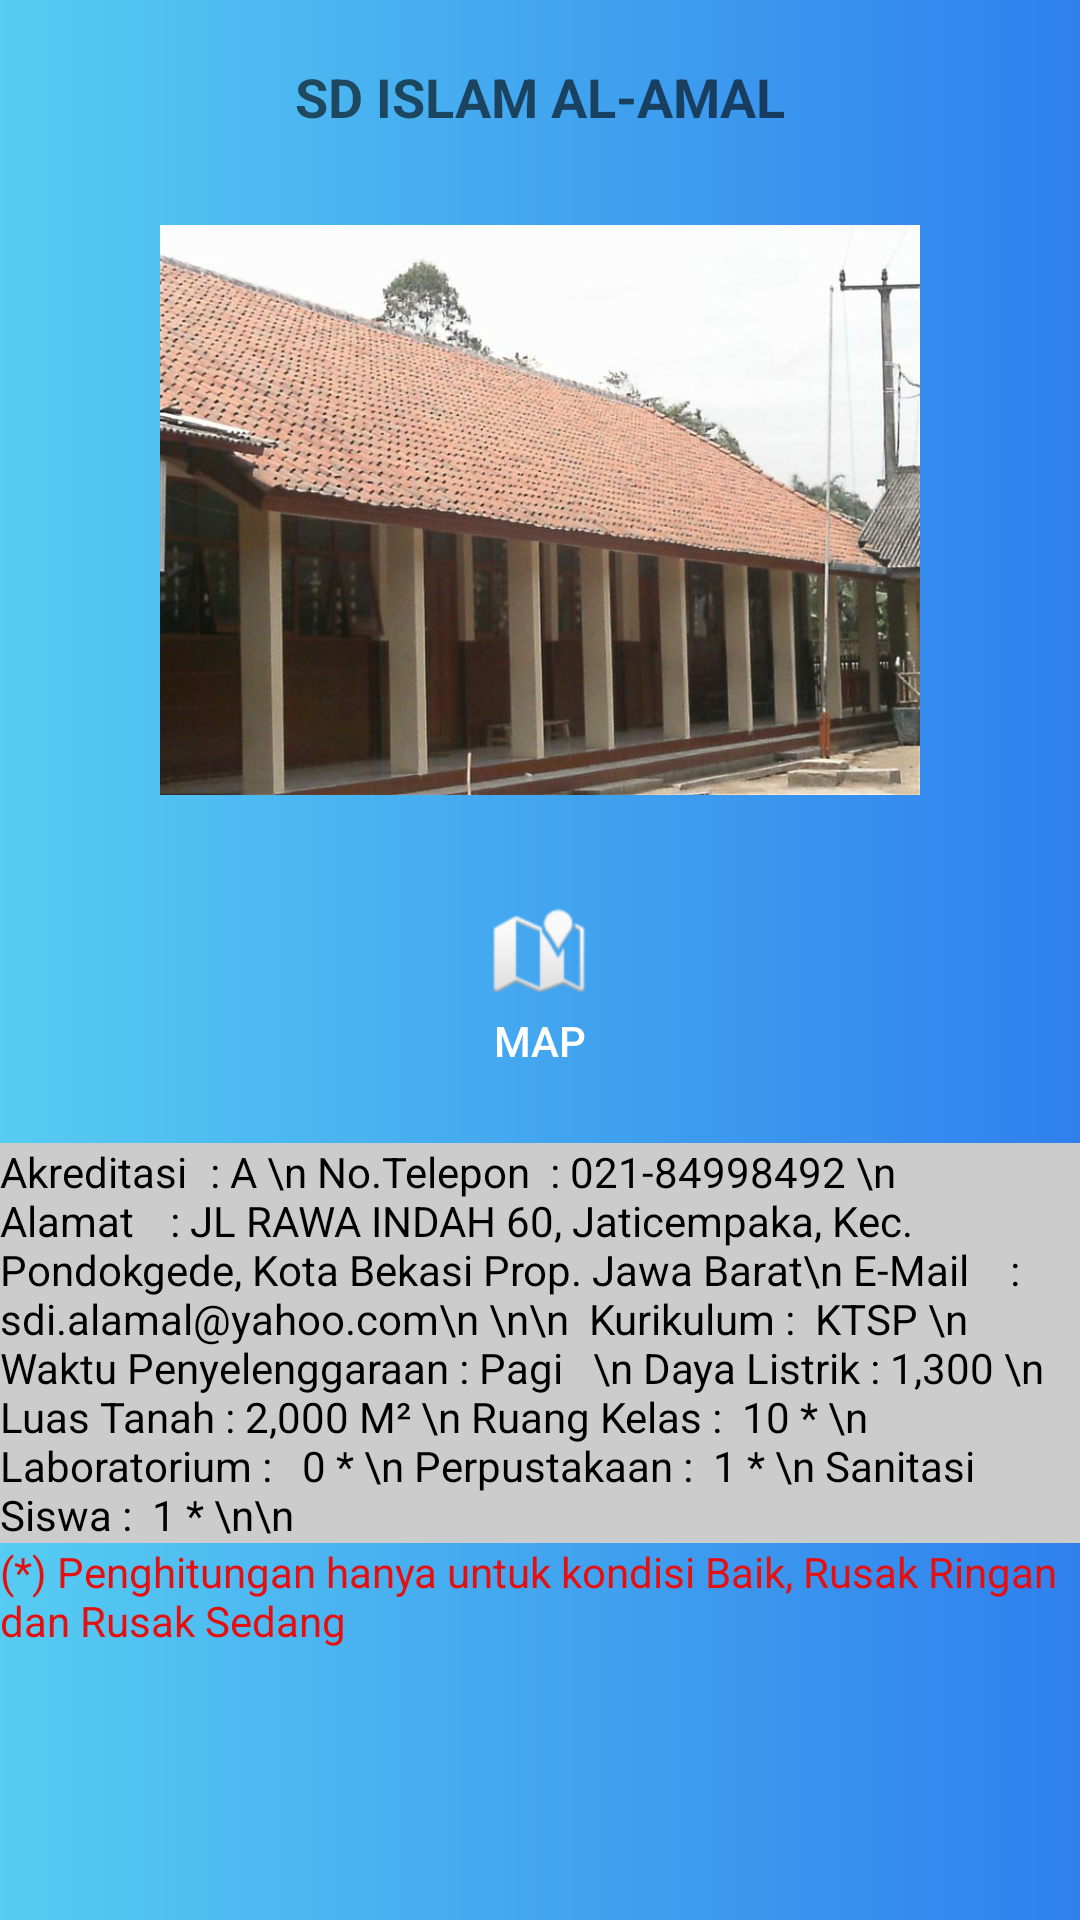

Here is an Android app screen rendered from its layout file. Give the layout XML and the strings, colors and styles it references.
<!-- AndroidManifest.xml: application theme AppTheme -->
<!-- res/layout/activity_sdalamal.xml -->
<?xml version="1.0" encoding="utf-8"?>
<LinearLayout xmlns:android="http://schemas.android.com/apk/res/android"
              android:layout_width="match_parent"
              android:layout_height="match_parent"
              android:background="@drawable/blueskies" >
    <LinearLayout
        android:layout_width="fill_parent"
        android:layout_height="fill_parent"
        android:orientation="vertical"
        android:layout_gravity="center"
        android:gravity="center" >

        <ScrollView
            android:layout_width="fill_parent"
            android:layout_height="fill_parent"
            android:orientation="vertical" >

            <RelativeLayout
                android:layout_width="fill_parent"
                android:layout_height="fill_parent"
                android:orientation="vertical" >

                <TextView
                    android:id="@+id/textView3"
                    android:layout_width="wrap_content"
                    android:layout_height="45dp"
                    android:layout_marginTop="20dp"
                    android:text="SD ISLAM AL-AMAL"
                    android:textAppearance="?android:attr/textAppearanceMedium"
                    android:textStyle="bold"
                    android:layout_centerHorizontal="true"
                    />

                <ImageView
                    android:id="@+id/imagesch"
                    android:layout_marginTop="10dp"
                    android:layout_width="266dp"
                    android:layout_height="190dp"
                    android:src="@drawable/sd_al_amal"
                    android:layout_below="@+id/textView3"
                    android:layout_centerHorizontal="true"/>

                <Button
                    android:id="@+id/btnmap"
                    android:layout_width="80dp"
                    android:layout_height="80dp"
                    android:layout_marginLeft="10dp"
                    android:layout_marginTop="16dp"
                    android:background="@drawable/circle"
                    android:drawableTop="@android:drawable/ic_dialog_map"
                    android:paddingTop="20dp"
                    android:text="Map"
                    android:textColor="#fff"
                    android:layout_below="@+id/imagesch"
                    android:layout_centerHorizontal="true"
                    />

                <TextView
                    android:id="@+id/textsd"
                    android:layout_centerHorizontal="true"
                    android:layout_marginTop="20dp"
                    android:layout_width="380dp"
                    android:layout_height="wrap_content"
                    android:layout_below="@+id/btnmap"
                    android:textColor="#000000"
                    android:background="#ccc"
                    android:text=
                        "Akreditasi 	 : A \n
No.Telepon	 : 021-84998492 \n
Alamat		 : JL RAWA INDAH 60, Jaticempaka, Kec. Pondokgede, Kota Bekasi Prop. Jawa Barat\n
E-Mail		 : sdi.alamal@yahoo.com\n
\n\n

Kurikulum :  KTSP \n
Waktu Penyelenggaraan : Pagi   \n
Daya Listrik : 1,300 \n
Luas Tanah : 2,000 M² \n
Ruang Kelas :  10 * \n
Laboratorium :   0 * \n
Perpustakaan :  1 * \n
Sanitasi Siswa :  1 * \n\n "
                    />

                <TextView
                    android:id="@+id/keterangan"
                    android:layout_below="@+id/textsd"
                    android:layout_width="wrap_content"
                    android:layout_height="wrap_content"
                    android:layout_alignParentBottom="true"
                    android:layout_alignParentLeft="true"
                    android:text="(*) Penghitungan hanya untuk kondisi Baik, Rusak Ringan dan Rusak Sedang"
                    android:textColor="#e60f0f"/>
            </RelativeLayout>
        </ScrollView>
    </LinearLayout>
</LinearLayout>
<!-- resources referenced by this layout -->
<resources>
  <!-- drawable blueskies: jpg bitmap (drawable, 151677 bytes) -->
  <!-- drawable sd_al_amal: png bitmap (drawable, 70359 bytes) -->
  <style name="AppTheme" parent="Theme.AppCompat.Light.DarkActionBar">
          
          <item name="colorPrimary">@color/colorPrimary</item>
          <item name="colorPrimaryDark">@color/colorPrimaryDark</item>
          <item name="colorAccent">@color/colorAccent</item>
      </style>
  <color name="colorPrimary">#3148de</color>
  <color name="colorPrimaryDark">#808080</color>
  <color name="colorAccent">#f42a1f</color>
</resources>
